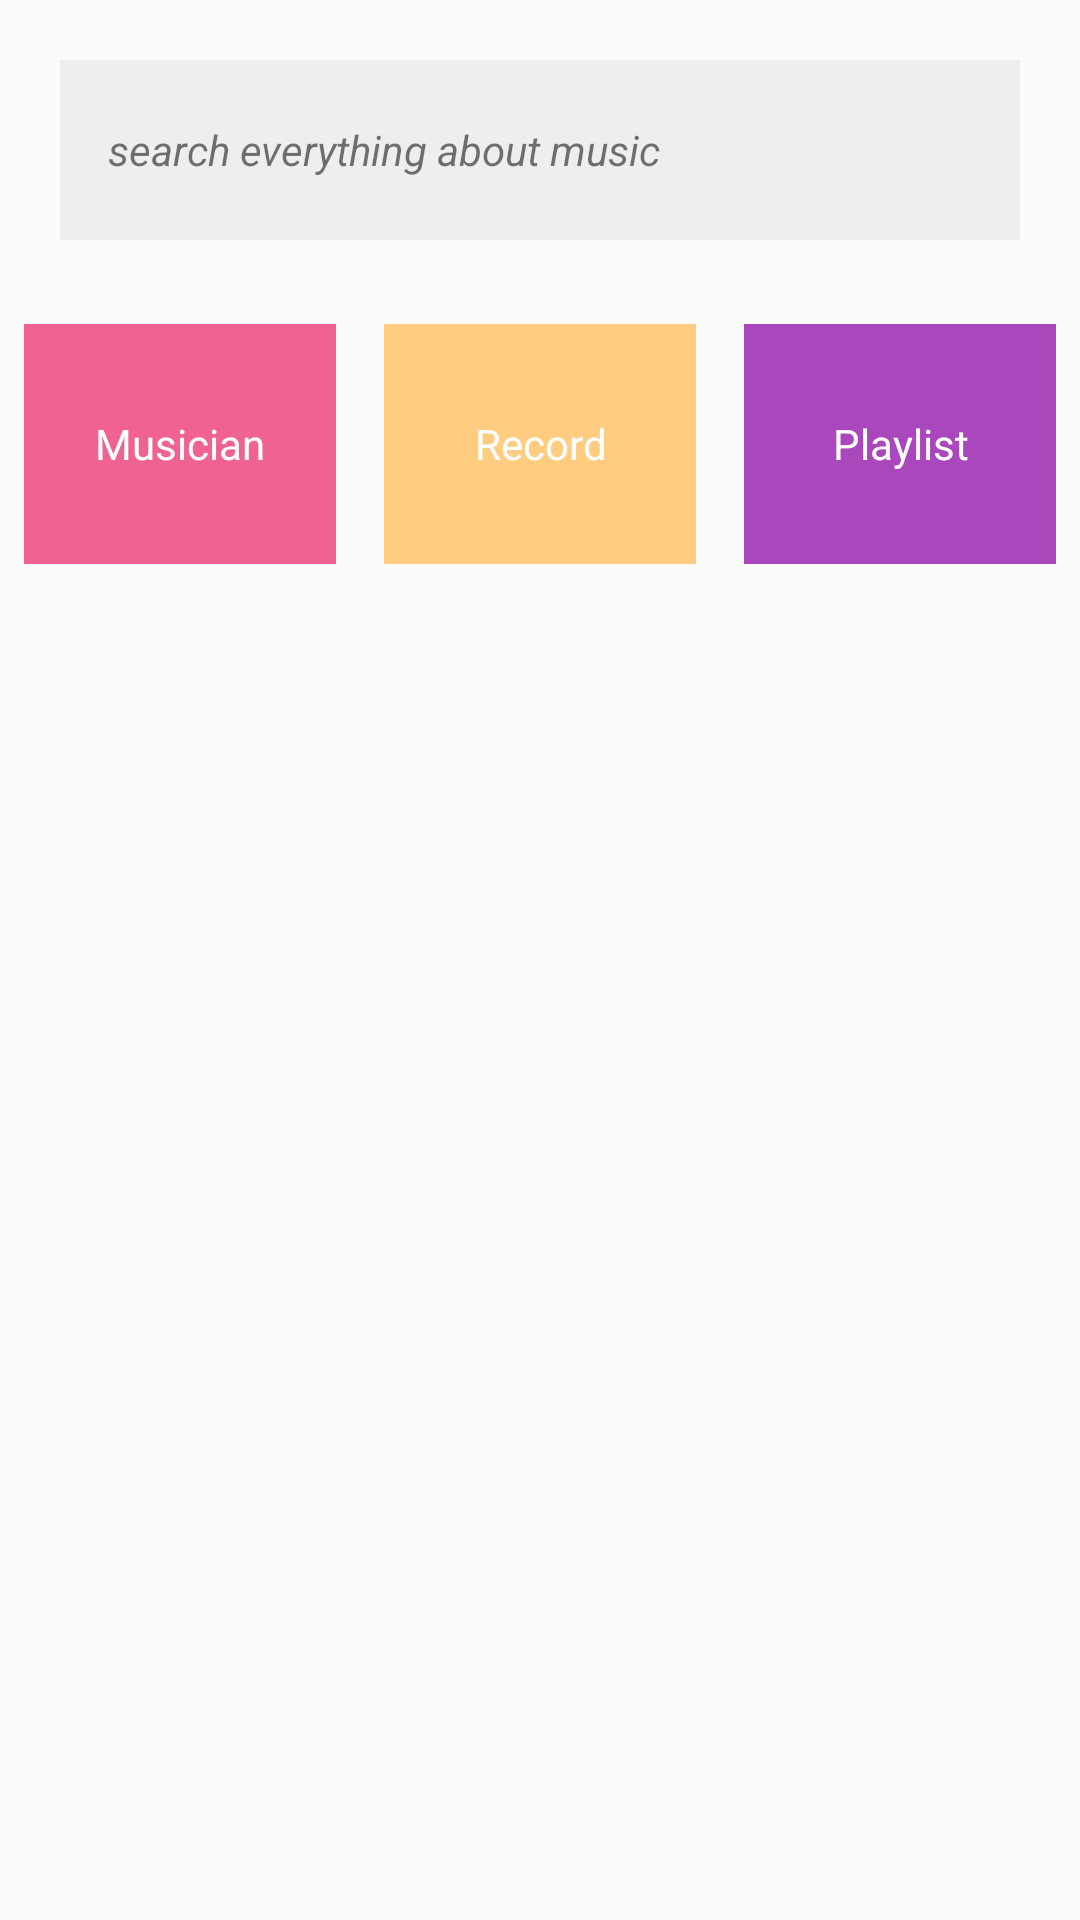

Android layout source for this screen:
<!-- AndroidManifest.xml: application theme AppTheme -->
<!-- res/layout/activity_search.xml -->
<?xml version="1.0" encoding="utf-8"?>
<LinearLayout xmlns:android="http://schemas.android.com/apk/res/android"
    android:layout_width="match_parent"
    android:layout_height="match_parent"
    android:orientation="vertical">

    <TextView
        android:id="@+id/textview_info_musician"
        style="@style/textview_info"
        android:text="@string/info_search" />

    <LinearLayout
        android:layout_width="match_parent"
        android:layout_height="wrap_content">


        <TextView
            android:id="@+id/musician"
            style="@style/childpage_button_style"
            android:background="@color/musician_backgroundcolor"
            android:onClick="openMusicianPage"
            android:text="@string/musician" />

        <TextView
            android:id="@+id/record"
            style="@style/childpage_button_style"
            android:background="@color/record_backgroundcolor"
            android:onClick="openRecordPage"
            android:text="@string/record" />

        <TextView
            android:id="@+id/playlist"
            style="@style/childpage_button_style"
            android:background="@color/playlist_backgroundcolor"
            android:onClick="openPlaylistPage"
            android:text="@string/playlist" />
    </LinearLayout>

    <TextView
        android:id="@+id/homepage"
        style="@style/childpage_button_style"
        android:background="@color/homepage_backgroundcolor"
        android:onClick="openHomePage"
        android:text="@string/homepage" />

</LinearLayout>
<!-- resources referenced by this layout -->
<resources>
  <color name="homepage_backgroundcolor">#3F51B5</color>
  <color name="musician_backgroundcolor">#F06292</color>
  <color name="playlist_backgroundcolor">#AB47BC</color>
  <color name="record_backgroundcolor">#FFCC80</color>
  <string name="homepage">Home page</string>
  <string name="info_search">search everything about music</string>
  <string name="musician">Musician</string>
  <string name="playlist">Playlist</string>
  <string name="record">Record</string>
  <style name="childpage_button_style">
          <item name="android:layout_height">80dp</item>
          <item name="android:layout_width">0dp</item>
          <item name="android:gravity">center</item>
          <item name="android:textColor">@android:color/white</item>
          <item name="android:layout_margin">8dp</item>
          <item name="android:layout_weight">1</item>
      </style>
  <style name="textview_info">
          <item name="android:layout_width">match_parent</item>
          <item name="android:layout_height">60dp</item>
          <item name="android:background">@color/textview_info_backgroundcolor</item>
          <item name="android:padding">16dp</item>
          <item name="android:layout_margin">20dp</item>
          <item name="android:gravity">center_vertical</item>
          <item name="android:textStyle">italic</item>
      </style>
  <style name="AppTheme" parent="Theme.AppCompat.Light.DarkActionBar">
          
          <item name="colorPrimary">@color/colorPrimary</item>
          <item name="colorPrimaryDark">@color/colorPrimaryDark</item>
          <item name="colorAccent">@color/colorAccent</item>
      </style>
  <color name="textview_info_backgroundcolor">#EEEEEE</color>
  <color name="colorPrimary">#3F51B5</color>
  <color name="colorPrimaryDark">#303F9F</color>
  <color name="colorAccent">#FF4081</color>
</resources>
